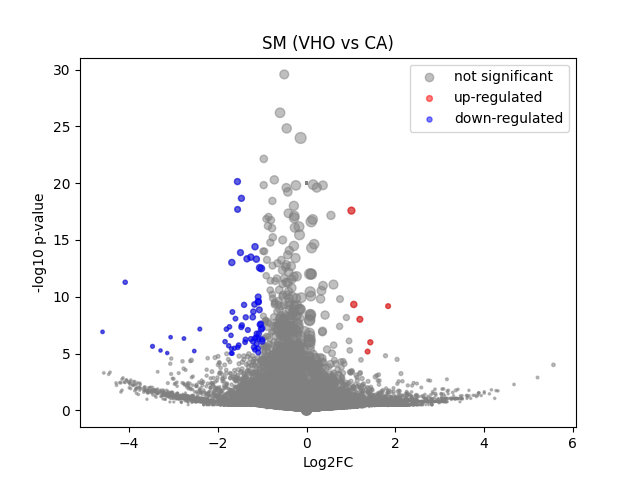

Data behind this chart, as committed beside it:
	gene	expression_1	expression_2	log2FC	-log10 p-val	significant
0	MIR1302-2HG	-4.307367e-09	-1.9790605e-09	3.439649e-06	20.03	0
1	FAM138A	-4.307367e-09	-1.9790605e-09	3.439649e-06	20.03	0
2	OR4F5	-4.307367e-09	-1.9790605e-09	3.439649e-06	20.03	0
3	AL627309.1	0.003688	0.002413	-0.4579	0.1427	0
4	AL627309.3	-4.307367e-09	-1.9790605e-09	3.439649e-06	20.03	0
5	AL627309.2	-4.307367e-09	-1.9790605e-09	3.439649e-06	20.03	0
6	AL627309.5	0.05429	0.03667	-0.5538	0.6476	0
7	AL627309.4	0.006234	0.005072	-0.2528	0.08582	0
8	AP006222.2	-4.307367e-09	-1.9790605e-09	3.439649e-06	20.03	0
9	AL732372.1	-4.307367e-09	-1.9790605e-09	3.439649e-06	20.03	0
10	OR4F29	-4.307367e-09	-1.9790605e-09	3.439649e-06	20.03	0
11	AC114498.1	-4.307367e-09	-1.9790605e-09	3.439649e-06	20.03	0
12	OR4F16	-4.307367e-09	-1.9790605e-09	3.439649e-06	20.03	0
13	AL669831.2	-4.307367e-09	-1.9790605e-09	3.439649e-06	20.03	0
14	LINC01409	0.05649	0.06288	0.1519	0.1482	0
15	FAM87B	-4.307367e-09	-1.9790605e-09	3.439649e-06	20.03	0
16	LINC01128	0.08746	0.08031	-0.1216	0.144	0
17	LINC00115	0.0162	0.007412	-1.032	0.6889	0
18	FAM41C	0.006097	0.007053	0.1822	0.05762	0
19	AL645608.6	-4.307367e-09	-1.9790605e-09	3.439649e-06	20.03	0
20	AL645608.2	0.00118	0.01264	2.645	1.117	0
21	AL645608.4	0.001841	-1.9790605e-09	-1.507	0.4977	0
22	LINC02593	0.008436	-1.9790605e-09	-3.238	1.306	0
23	SAMD11	0.06974	0.06336	-0.1364	0.1476	0
24	NOC2L	0.239	0.1918	-0.3161	0.9324	0
25	KLHL17	0.02626	0.01432	-0.8308	0.6791	0
26	PLEKHN1	0.003645	0.004619	0.2748	0.08265	0
27	PERM1	-4.307367e-09	-1.9790605e-09	3.439649e-06	20.03	0
28	AL645608.7	0.001647	0.0119	2.284	0.9852	0
29	HES4	0.4752	0.4085	-0.2179	0.9197	0
30	ISG15	0.2593	0.1593	-0.6999	2.854	0
31	AL645608.1	-4.307367e-09	-1.9790605e-09	3.439649e-06	20.03	0
32	AGRN	0.129	0.1598	0.3071	0.6469	0
33	AL645608.5	-4.307367e-09	-1.9790605e-09	3.439649e-06	20.03	0
34	AL645608.8	-4.307367e-09	-1.9790605e-09	3.439649e-06	20.03	0
35	RNF223	-4.307367e-09	-1.9790605e-09	3.439649e-06	20.03	0
36	C1orf159	0.01643	0.01905	0.2019	0.1081	0
37	AL390719.3	-4.307367e-09	-1.9790605e-09	3.439649e-06	20.03	0
38	LINC01342	-4.307367e-09	-1.9790605e-09	3.439649e-06	20.03	0
39	AL390719.2	-4.307367e-09	-1.9790605e-09	3.439649e-06	20.03	0
40	TTLL10-AS1	-4.307367e-09	-1.9790605e-09	3.439649e-06	20.03	0
41	TTLL10	-4.307367e-09	-1.9790605e-09	3.439649e-06	20.03	0
42	TNFRSF18	0.006724	0.01389	0.9469	0.369	0
43	TNFRSF4	-4.307367e-09	-1.9790605e-09	3.439649e-06	20.03	0
44	SDF4	0.9594	0.7656	-0.3251	4.24	0
45	B3GALT6	0.171	0.1756	0.03882	0.06447	0
46	C1QTNF12	0.01311	0.01489	0.1712	0.08298	0
47	AL162741.1	0.00172	-1.9790605e-09	-1.443	0.4977	0
48	UBE2J2	0.3134	0.2104	-0.5728	2.779	0
49	LINC01786	0.001301	-1.9790605e-09	-1.203	0.4977	0
50	SCNN1D	0.0003317	0.009484	2.977	1.01	0
51	ACAP3	0.09013	0.1011	0.1632	0.2185	0
52	PUSL1	0.1328	0.1236	-0.1032	0.1544	0
53	INTS11	0.2266	0.1593	-0.5059	1.773	0
54	AL139287.1	0.001576	-1.9790605e-09	-1.365	0.4977	0
55	CPTP	0.09649	0.05493	-0.8016	1.679	0
56	TAS1R3	0.001776	-1.9790605e-09	-1.473	0.4977	0
57	DVL1	0.07272	0.08609	0.2405	0.3035	0
58	MXRA8	0.1904	0.189	-0.01063	0.01693	0
59	AURKAIP1	0.8867	0.6544	-0.4378	6.118	0
... 36,541 more rows
